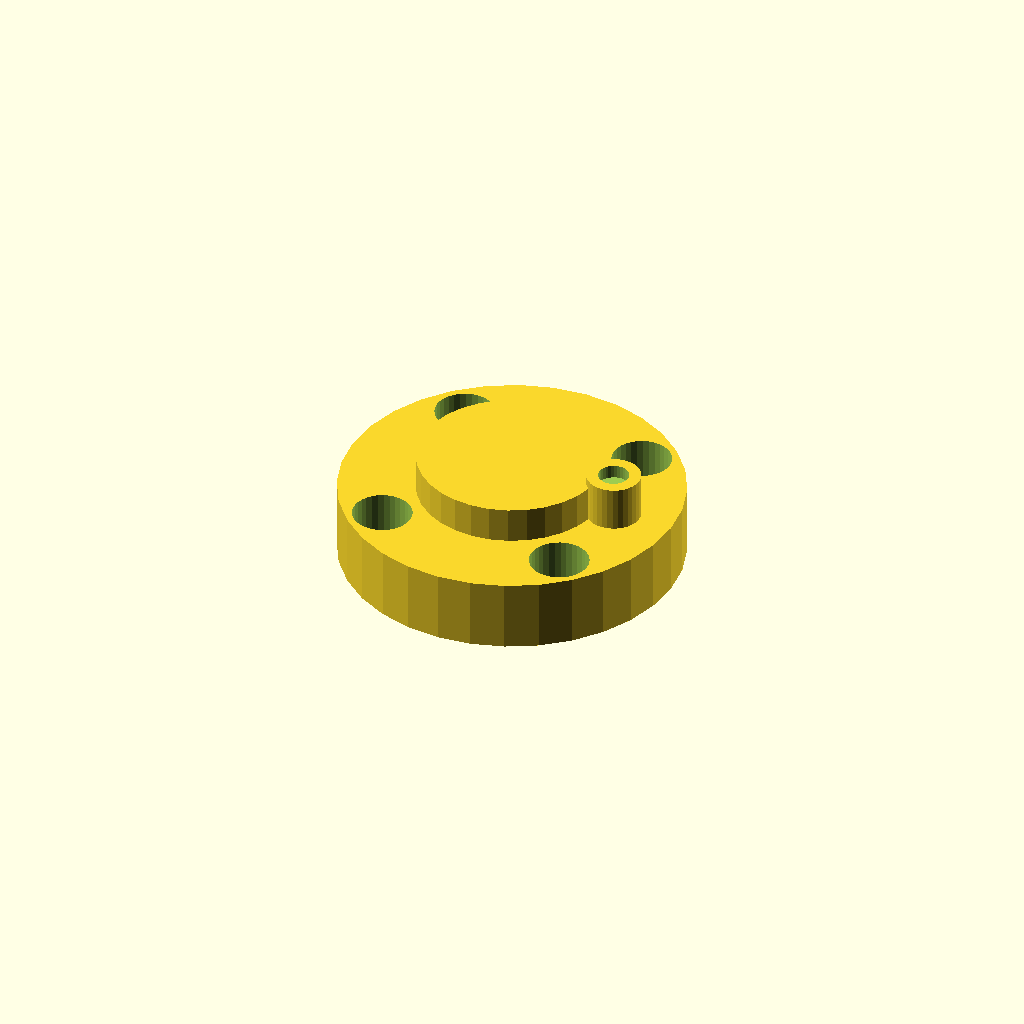
Cell 1 — every parameter at its default value.
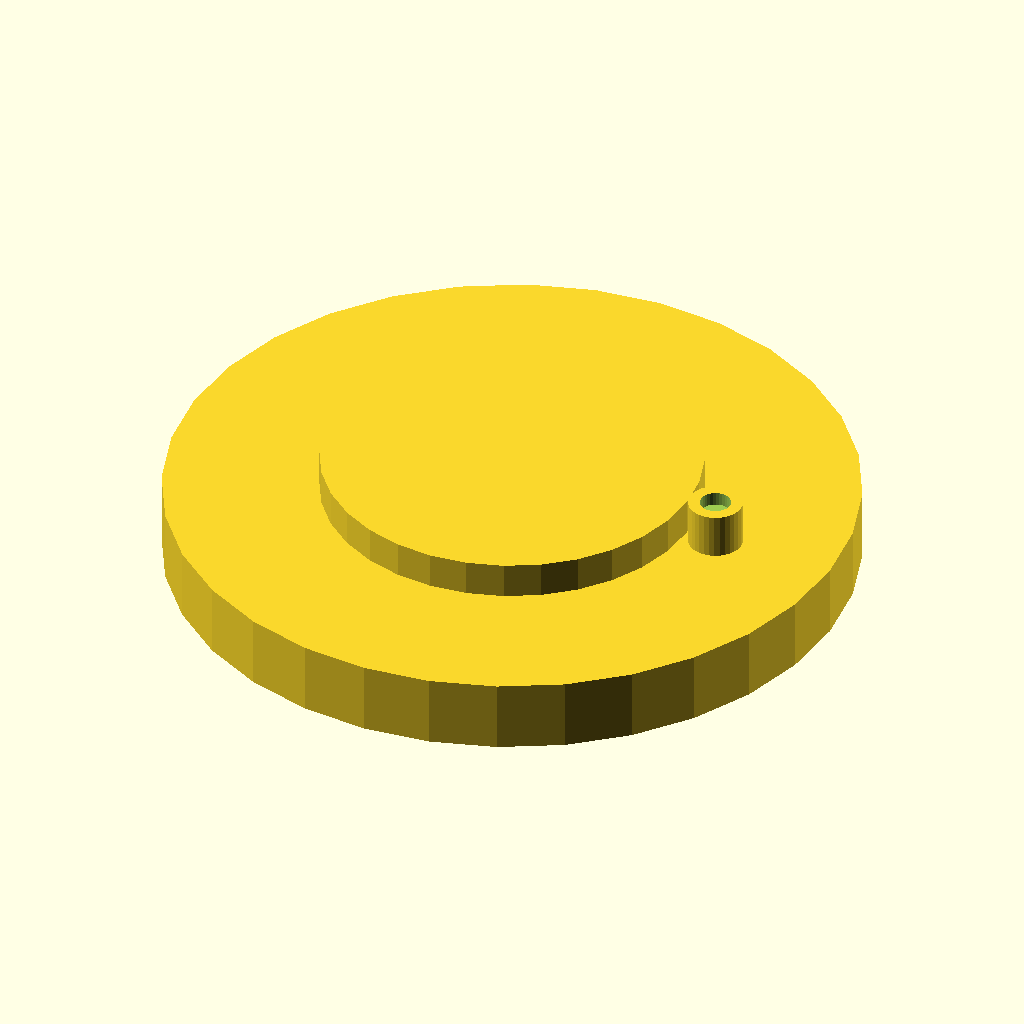
Cell 2: the same model with cover_d = 76.
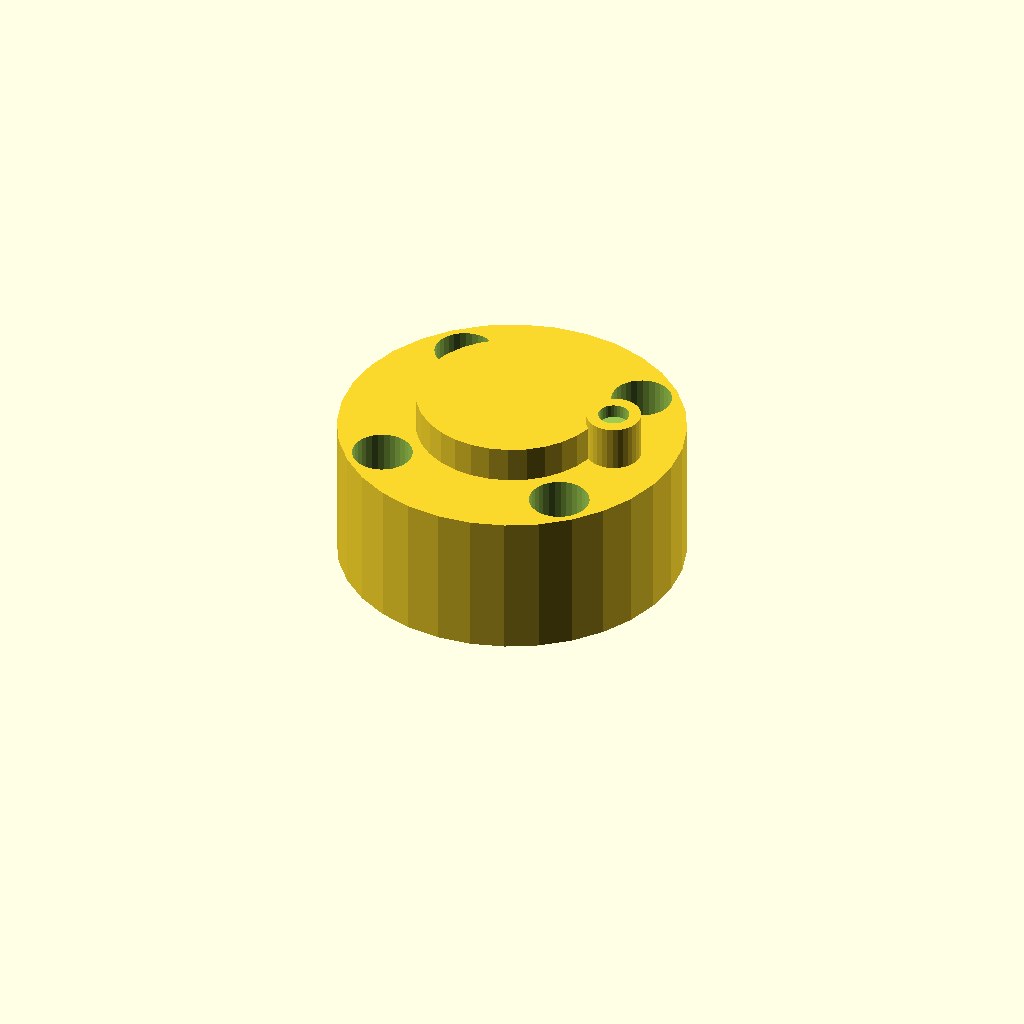
Cell 3: the same model with cover_t = 16.
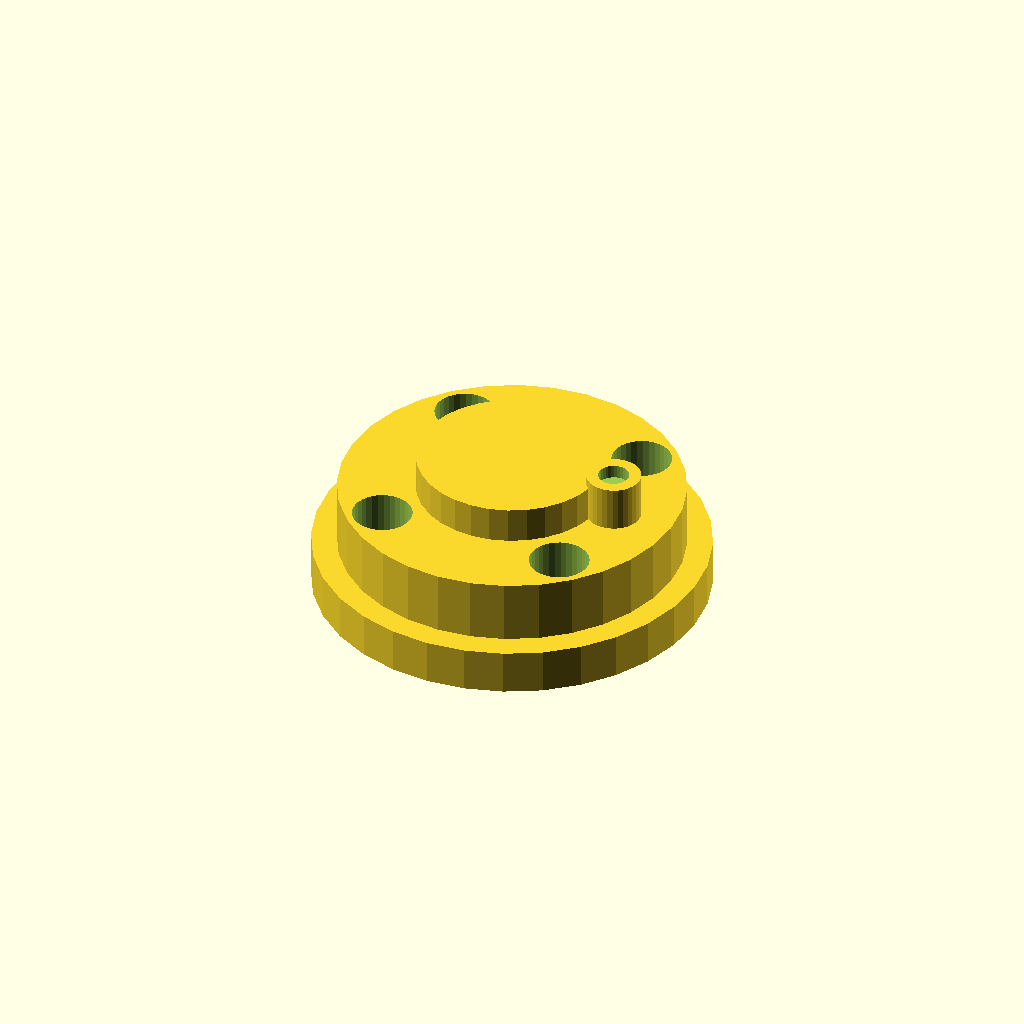
Cell 4: the same model with spigot_d = 43.6.
All cells are drawn from one camera (rotation 55°, 0°, 25°, orthographic, colour scheme Cornfield), so only the parameter changes between them.
Source of the model, optional_data/data/gen2/caps/part_0016.scad:
$fn = 32;

// ----------------------------------------------------------------------
// Retaining cap: 608 cover, 38 mm, spigot 21.8 mm
// ----------------------------------------------------------------------

// --- parameters (mm) ---
cover_d = 38;             // cover diameter
cover_t = 8;              // cover thickness
spigot_d = 21.8;          // spigot that enters the housing
spigot_h = 4;             // spigot height
shaft_d = 9;              // shaft opening
bolt_d = 6.6;             // bolt clearance
bolt_r = 14.95;           // bolt circle radius
dome_h = 4;               // raised centre
nipple_d = 6;             // grease nipple boss
nipple_h = 5;             // grease nipple boss height

module cover() {
  cylinder(h = cover_t, d = cover_d);
}

module spigot() {
  /* sunk 1 mm into the cover; the spigot sets the overall height */
  translate([0, 0, -spigot_h]) cylinder(h = spigot_h + 1, d = spigot_d);
}

module dome() {
  translate([0, 0, cover_t - 1]) cylinder(h = dome_h + 1, d = cover_d * 0.55);
}

module nipple() {
  translate([cover_d * 0.32, 0, cover_t - 1])
    cylinder(h = nipple_h + 1, d = nipple_d);
}

difference() {
  union() {
    cover();
    spigot();
    dome();
    nipple();
  }
  for (i = [0 : 3]) rotate([0, 0, 45 + i * 90]) translate([bolt_r, 0, -spigot_h - 1])
    cylinder(h = spigot_h + cover_t + 2, d = bolt_d);
  translate([0, 0, -spigot_h - 1]) cylinder(h = spigot_h + cover_t + 2, d = shaft_d);
  translate([cover_d * 0.32, 0, cover_t + nipple_h - 1.5]) cylinder(h = 4, d = 3.4);
}
Customizer parameters (derived from the source; name, type, default, range or options):
cover_d: number, default 38
cover_t: number, default 8
spigot_d: number, default 21.8
spigot_h: number, default 4
shaft_d: number, default 9
bolt_d: number, default 6.6
bolt_r: number, default 14.95
dome_h: number, default 4
nipple_d: number, default 6
nipple_h: number, default 5
